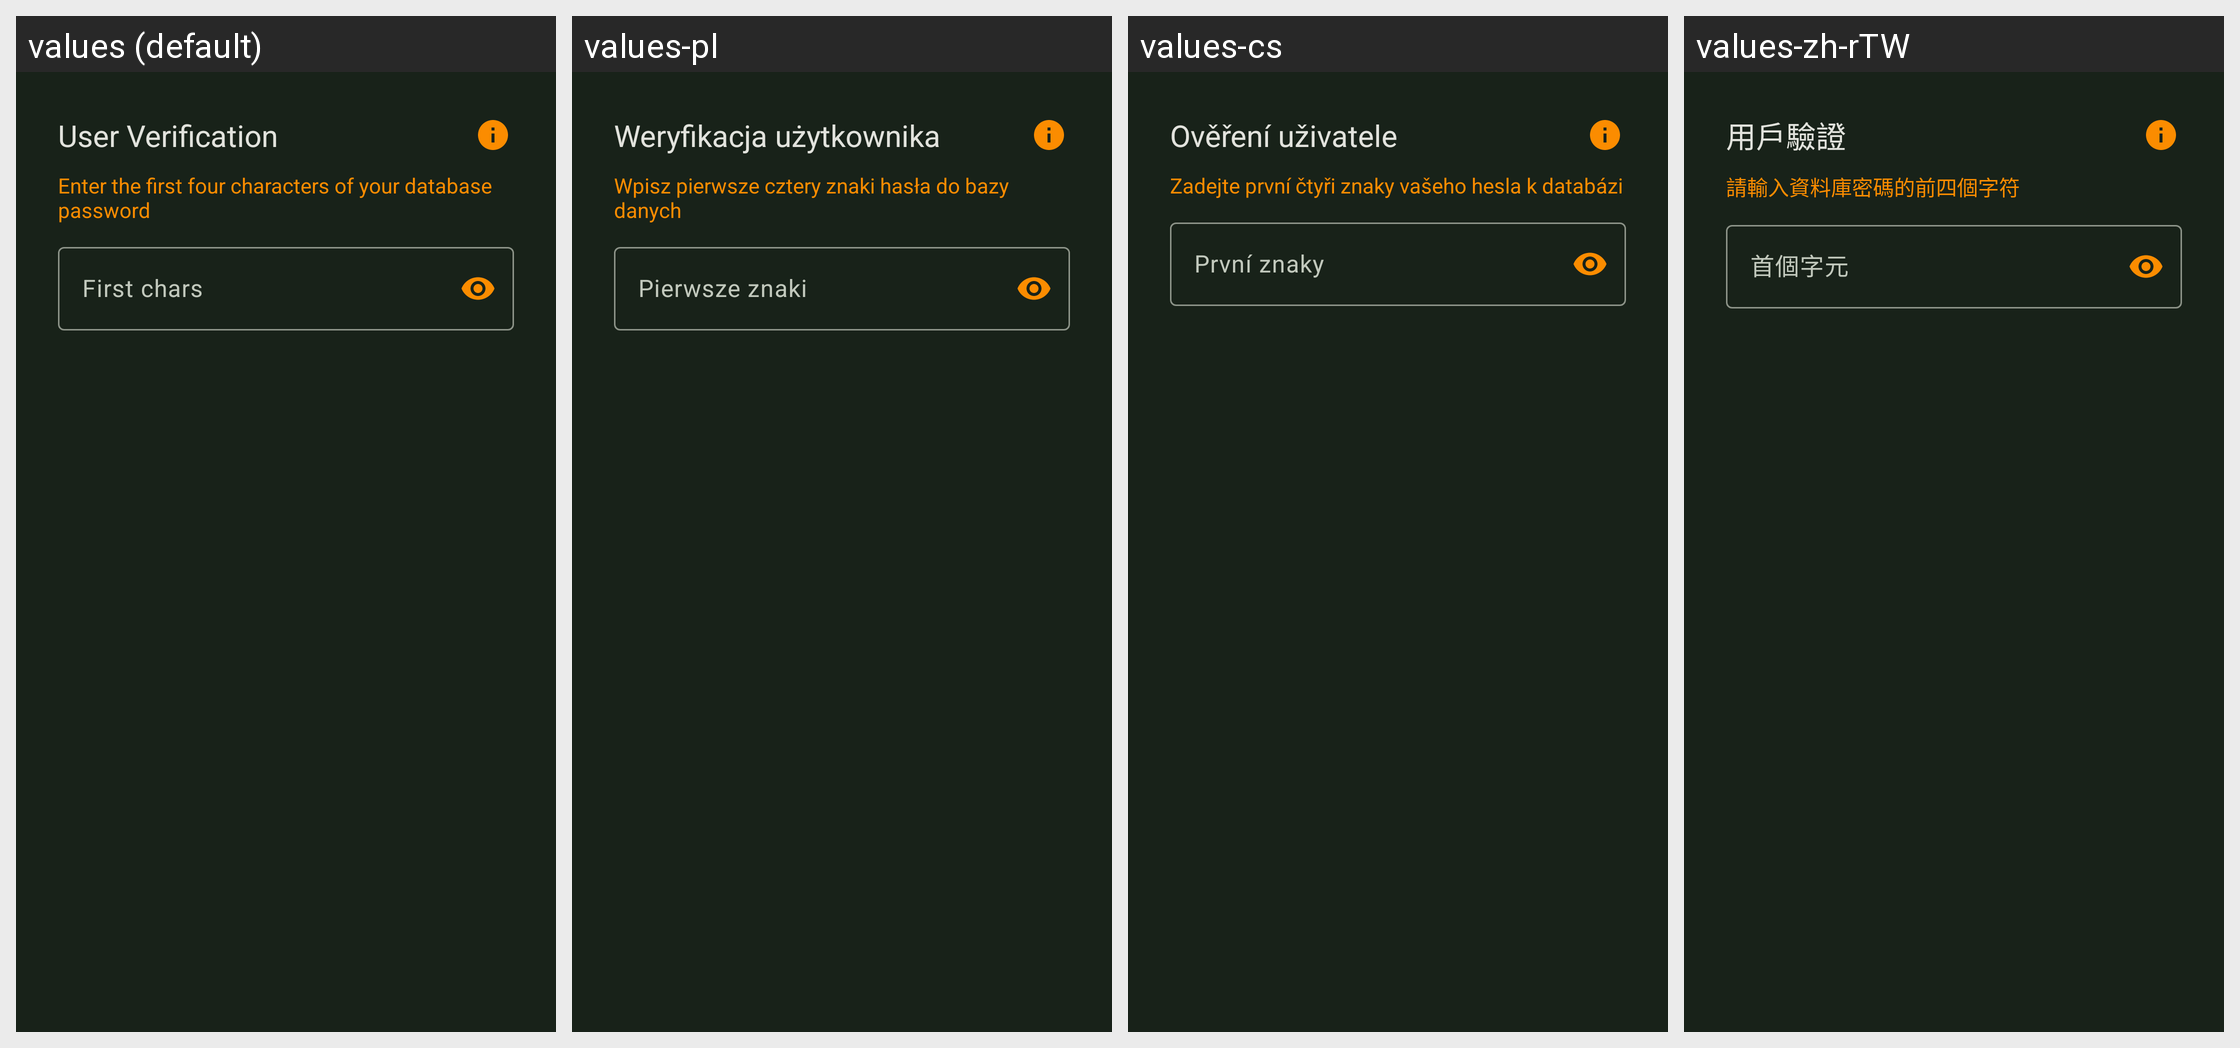

Here is an Android app screen in its default locale and in the app's own translations. Write out the translated-string differences for the strings that appear on this screen.
Android screen res/layout/fragment_check_database_credential.xml rendered under 4 locales, left to right: values (default), values-pl, values-cs, values-zh-rTW. Device: Nexus 5 (rendered at 1080×1920; each locale shown at half size, 540×960, under a caption strip naming it); theme KeepassDXStyle.Night.
Other locales in the repository, not shown: values-ar, values-az, values-be, values-bg, values-bn, values-bn-rBD, values-ca, values-ckb, values-da, values-de, values-el, values-en-rGB, values-eo, values-es, values-et, values-eu, values-fa, values-fi, values-fil, values-fr, values-gl, values-hi, values-hr, values-hu, values-id, values-in, values-it, values-iw, values-ja, values-jv, values-kk, values-ko, values-lt, values-lv, values-mk, values-ml, values-mr, values-my, values-nb, values-nb-rNO, values-ne, values-nl, values-nn, values-or, values-pa, values-pt, values-pt-rBR, values-pt-rPT, values-ro, values-ru, values-sk, values-sl, values-sq, values-sr, values-sv, values-ta, values-te, values-th, values-tok, values-tr, values-tt, values-uk, values-ur, values-uz, values-vi, values-zh-rCN.
Strings drawn on this screen, with the default value and each locale's value (text and hints the layout hard-codes, and strings that could not be matched under every locale, appear in the picture but are not listed):

user_verification_required_title
  values: User Verification
  values-pl: Weryfikacja użytkownika
  values-cs: Ověření uživatele
  values-zh-rTW: 用戶驗證

user_verification_database_credential
  values: Enter the first four characters of your database password
  values-pl: Wpisz pierwsze cztery znaki hasła do bazy danych
  values-cs: Zadejte první čtyři znaky vašeho hesla k databázi
  values-zh-rTW: 請輸入資料庫密碼的前四個字符

first_chars
  values: First chars
  values-pl: Pierwsze znaki
  values-cs: První znaky
  values-zh-rTW: 首個字元
